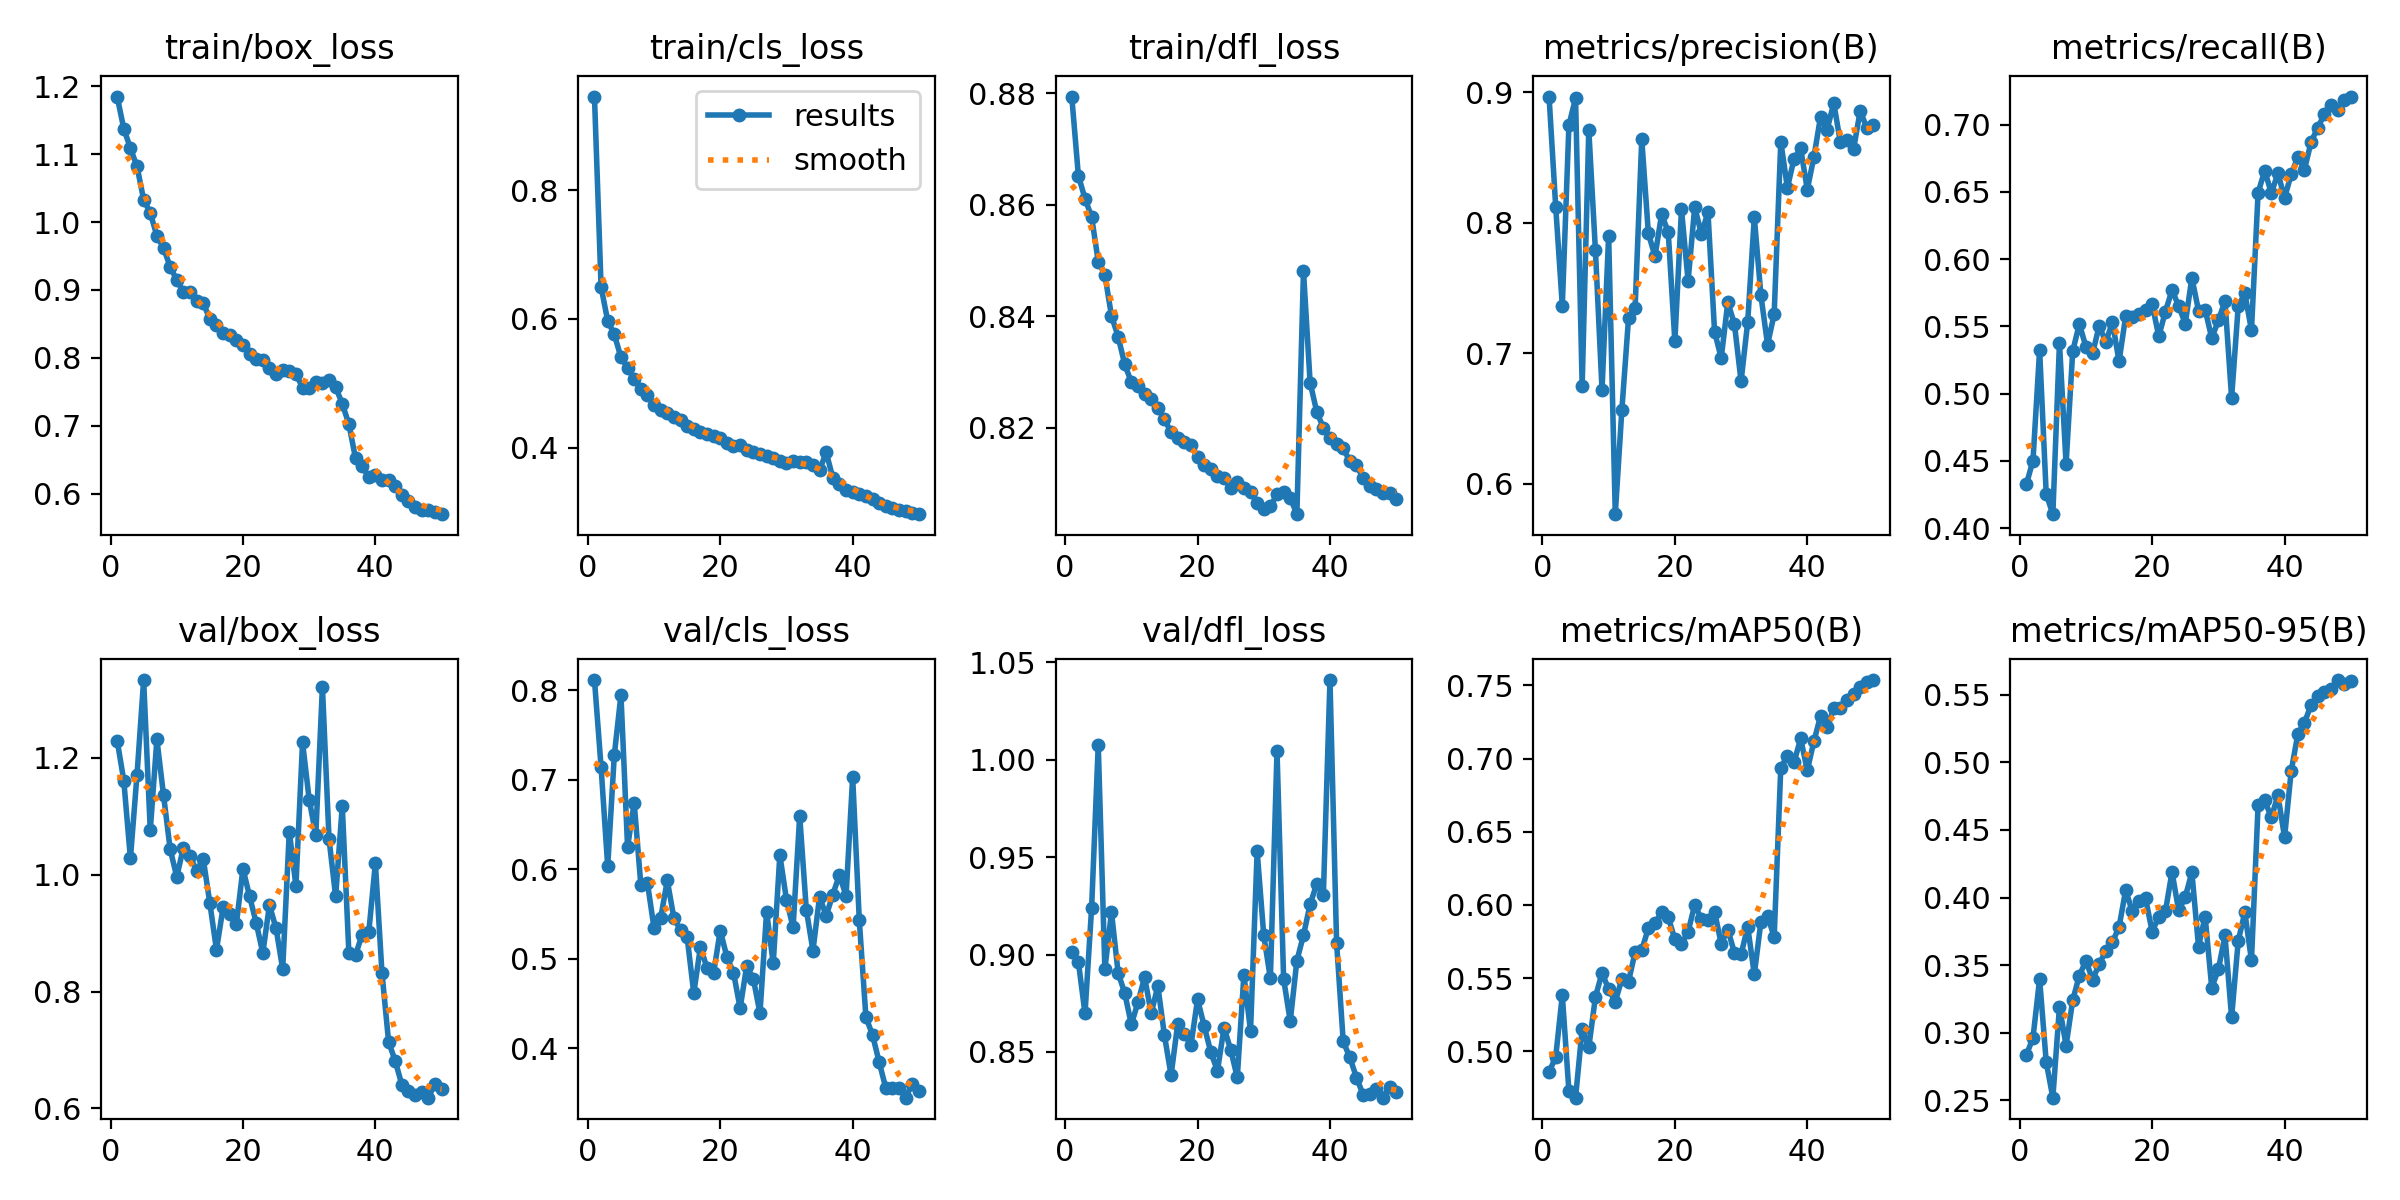

The table this chart was drawn from, first rows:
epoch, train/box_loss, train/cls_loss, train/dfl_loss, metrics/precision(B), metrics/recall(B), metrics/mAP50(B), metrics/mAP50-95(B), val/box_loss, val/cls_loss, val/dfl_loss, lr/pg0, lr/pg1, lr/pg2
1, 1.185, 0.9458, 0.8794, 0.8967, 0.4325, 0.4859, 0.2835, 1.23, 0.8113, 0.9014, 0.0005553, 0.0005553, 0.0005553
2, 1.137, 0.6496, 0.8652, 0.8125, 0.4502, 0.4961, 0.2963, 1.161, 0.714, 0.8961, 0.001089, 0.001089, 0.001089
3, 1.109, 0.597, 0.8611, 0.7365, 0.5324, 0.5384, 0.3397, 1.028, 0.6032, 0.8698, 0.001601, 0.001601, 0.001601
4, 1.082, 0.5759, 0.8578, 0.8748, 0.4253, 0.4726, 0.2783, 1.171, 0.7276, 0.9241, 0.001568, 0.001568, 0.001568
5, 1.033, 0.5401, 0.8498, 0.8953, 0.4103, 0.4683, 0.252, 1.333, 0.7947, 1.008, 0.001535, 0.001535, 0.001535
6, 1.013, 0.5244, 0.8474, 0.6753, 0.5377, 0.5153, 0.3192, 1.076, 0.6248, 0.8924, 0.001502, 0.001502, 0.001502
7, 0.9798, 0.5071, 0.84, 0.8712, 0.4477, 0.5026, 0.2905, 1.232, 0.6741, 0.9218, 0.001469, 0.001469, 0.001469
8, 0.962, 0.4917, 0.8363, 0.779, 0.5315, 0.5371, 0.3241, 1.137, 0.5829, 0.8906, 0.001436, 0.001436, 0.001436
9, 0.9342, 0.4818, 0.8314, 0.6721, 0.5518, 0.5536, 0.3423, 1.044, 0.5846, 0.8801, 0.001403, 0.001403, 0.001403
10, 0.9147, 0.4665, 0.8282, 0.7902, 0.5347, 0.5424, 0.3532, 0.9963, 0.5342, 0.8641, 0.00137, 0.00137, 0.00137
11, 0.897, 0.458, 0.8274, 0.5769, 0.5298, 0.5339, 0.3393, 1.046, 0.5454, 0.8754, 0.001337, 0.001337, 0.001337
12, 0.8974, 0.4541, 0.826, 0.657, 0.5504, 0.5495, 0.3507, 1.032, 0.5875, 0.8884, 0.001304, 0.001304, 0.001304
13, 0.8838, 0.4475, 0.8252, 0.7267, 0.5383, 0.5477, 0.3605, 1.007, 0.5453, 0.8698, 0.001271, 0.001271, 0.001271
14, 0.881, 0.4434, 0.8236, 0.7351, 0.5531, 0.5678, 0.367, 1.027, 0.5322, 0.8838, 0.001238, 0.001238, 0.001238
15, 0.8567, 0.4333, 0.8215, 0.864, 0.5239, 0.5691, 0.3782, 0.9512, 0.524, 0.8585, 0.001205, 0.001205, 0.001205
16, 0.8486, 0.4283, 0.8192, 0.7918, 0.5576, 0.5842, 0.4054, 0.8714, 0.4615, 0.838, 0.001172, 0.001172, 0.001172
17, 0.8373, 0.4248, 0.8181, 0.7744, 0.5571, 0.5874, 0.3898, 0.9439, 0.5129, 0.8643, 0.001139, 0.001139, 0.001139
18, 0.8339, 0.4209, 0.8174, 0.8065, 0.5593, 0.595, 0.3973, 0.932, 0.4898, 0.8593, 0.001106, 0.001106, 0.001106
19, 0.8267, 0.4183, 0.8169, 0.7928, 0.5619, 0.5917, 0.3994, 0.9152, 0.4844, 0.8535, 0.001073, 0.001073, 0.001073
20, 0.8196, 0.4152, 0.8148, 0.7093, 0.5666, 0.5765, 0.3749, 1.01, 0.5315, 0.8769, 0.00104, 0.00104, 0.00104
21, 0.806, 0.4068, 0.8133, 0.8102, 0.5425, 0.5734, 0.3859, 0.9632, 0.5021, 0.8633, 0.001007, 0.001007, 0.001007
22, 0.7982, 0.4032, 0.8127, 0.7555, 0.561, 0.5817, 0.3897, 0.9174, 0.4845, 0.8499, 0.0009739, 0.0009739, 0.0009739
23, 0.797, 0.4034, 0.8114, 0.8121, 0.5769, 0.6001, 0.419, 0.8659, 0.4448, 0.8402, 0.0009409, 0.0009409, 0.0009409
24, 0.7858, 0.3964, 0.811, 0.7914, 0.5652, 0.5904, 0.3905, 0.948, 0.4922, 0.8625, 0.0009078, 0.0009078, 0.0009078
25, 0.7767, 0.3931, 0.8093, 0.8081, 0.5521, 0.5894, 0.4004, 0.9081, 0.4774, 0.8512, 0.0008748, 0.0008748, 0.0008748
26, 0.7816, 0.3899, 0.8103, 0.7166, 0.586, 0.5953, 0.4187, 0.8384, 0.4391, 0.8369, 0.0008418, 0.0008418, 0.0008418
27, 0.7804, 0.3864, 0.8091, 0.6964, 0.5617, 0.5735, 0.3638, 1.074, 0.5526, 0.8896, 0.0008088, 0.0008088, 0.0008088
28, 0.7762, 0.3842, 0.8085, 0.7392, 0.5625, 0.5832, 0.386, 0.9808, 0.4948, 0.8606, 0.0007758, 0.0007758, 0.0007758
29, 0.7563, 0.3793, 0.8066, 0.7223, 0.5412, 0.5673, 0.3333, 1.227, 0.6158, 0.953, 0.0007428, 0.0007428, 0.0007428
30, 0.7558, 0.3754, 0.8055, 0.6786, 0.5544, 0.5662, 0.3468, 1.129, 0.5659, 0.9098, 0.0007098, 0.0007098, 0.0007098
31, 0.764, 0.3794, 0.8059, 0.7238, 0.5688, 0.5852, 0.372, 1.068, 0.5349, 0.8877, 0.0006768, 0.0006768, 0.0006768
32, 0.7638, 0.3772, 0.8081, 0.8042, 0.4968, 0.5526, 0.3113, 1.321, 0.6595, 1.004, 0.0006438, 0.0006438, 0.0006438
33, 0.7679, 0.3778, 0.8085, 0.7444, 0.565, 0.5886, 0.3681, 1.061, 0.5547, 0.8874, 0.0006108, 0.0006108, 0.0006108
34, 0.7566, 0.3731, 0.8074, 0.7067, 0.5745, 0.5928, 0.389, 0.9629, 0.5092, 0.8658, 0.0005778, 0.0005778, 0.0005778
35, 0.7328, 0.3648, 0.8045, 0.73, 0.547, 0.578, 0.3535, 1.118, 0.5694, 0.8968, 0.0005448, 0.0005448, 0.0005448
36, 0.7022, 0.3927, 0.8481, 0.862, 0.6493, 0.6939, 0.4684, 0.8653, 0.548, 0.9099, 0.0005118, 0.0005118, 0.0005118
37, 0.6524, 0.3529, 0.8281, 0.8268, 0.6658, 0.7016, 0.4719, 0.8624, 0.5717, 0.9259, 0.0004788, 0.0004788, 0.0004788
38, 0.6404, 0.3439, 0.8229, 0.849, 0.6491, 0.6974, 0.4593, 0.8975, 0.5936, 0.9361, 0.0004458, 0.0004458, 0.0004458
39, 0.6249, 0.3345, 0.82, 0.857, 0.6638, 0.7137, 0.4756, 0.9011, 0.5703, 0.9304, 0.0004127, 0.0004127, 0.0004127
40, 0.6272, 0.3314, 0.8182, 0.8255, 0.6455, 0.6919, 0.4446, 1.02, 0.7029, 1.041, 0.0003797, 0.0003797, 0.0003797
41, 0.6202, 0.3272, 0.8171, 0.8502, 0.6631, 0.7118, 0.4935, 0.8313, 0.5429, 0.9061, 0.0003467, 0.0003467, 0.0003467
42, 0.6206, 0.3249, 0.8163, 0.8811, 0.6758, 0.7289, 0.5209, 0.7137, 0.4347, 0.8554, 0.0003137, 0.0003137, 0.0003137
43, 0.6107, 0.3198, 0.814, 0.8713, 0.6664, 0.7213, 0.5293, 0.6811, 0.4148, 0.8472, 0.0002807, 0.0002807, 0.0002807
44, 0.5987, 0.3132, 0.8132, 0.8917, 0.6871, 0.7343, 0.5423, 0.6403, 0.3846, 0.8369, 0.0002477, 0.0002477, 0.0002477
45, 0.5888, 0.3086, 0.811, 0.8617, 0.6976, 0.7343, 0.5489, 0.6294, 0.3556, 0.8281, 0.0002147, 0.0002147, 0.0002147
46, 0.581, 0.3055, 0.8096, 0.8637, 0.7076, 0.7401, 0.5524, 0.6222, 0.3551, 0.8282, 0.0001817, 0.0001817, 0.0001817
47, 0.5754, 0.3024, 0.809, 0.8567, 0.7148, 0.7443, 0.5546, 0.6275, 0.3558, 0.8307, 0.0001487, 0.0001487, 0.0001487
48, 0.5757, 0.3006, 0.8082, 0.8859, 0.7108, 0.7491, 0.5609, 0.6182, 0.3448, 0.8265, 0.0001157, 0.0001157, 0.0001157
49, 0.5727, 0.2984, 0.8083, 0.8724, 0.7187, 0.7526, 0.558, 0.6423, 0.3603, 0.8322, 8.2683e-05, 8.2683e-05, 8.2683e-05
50, 0.5699, 0.2964, 0.8072, 0.8746, 0.7209, 0.7536, 0.56, 0.6338, 0.3527, 0.8293, 4.9677e-05, 4.9677e-05, 4.9677e-05
